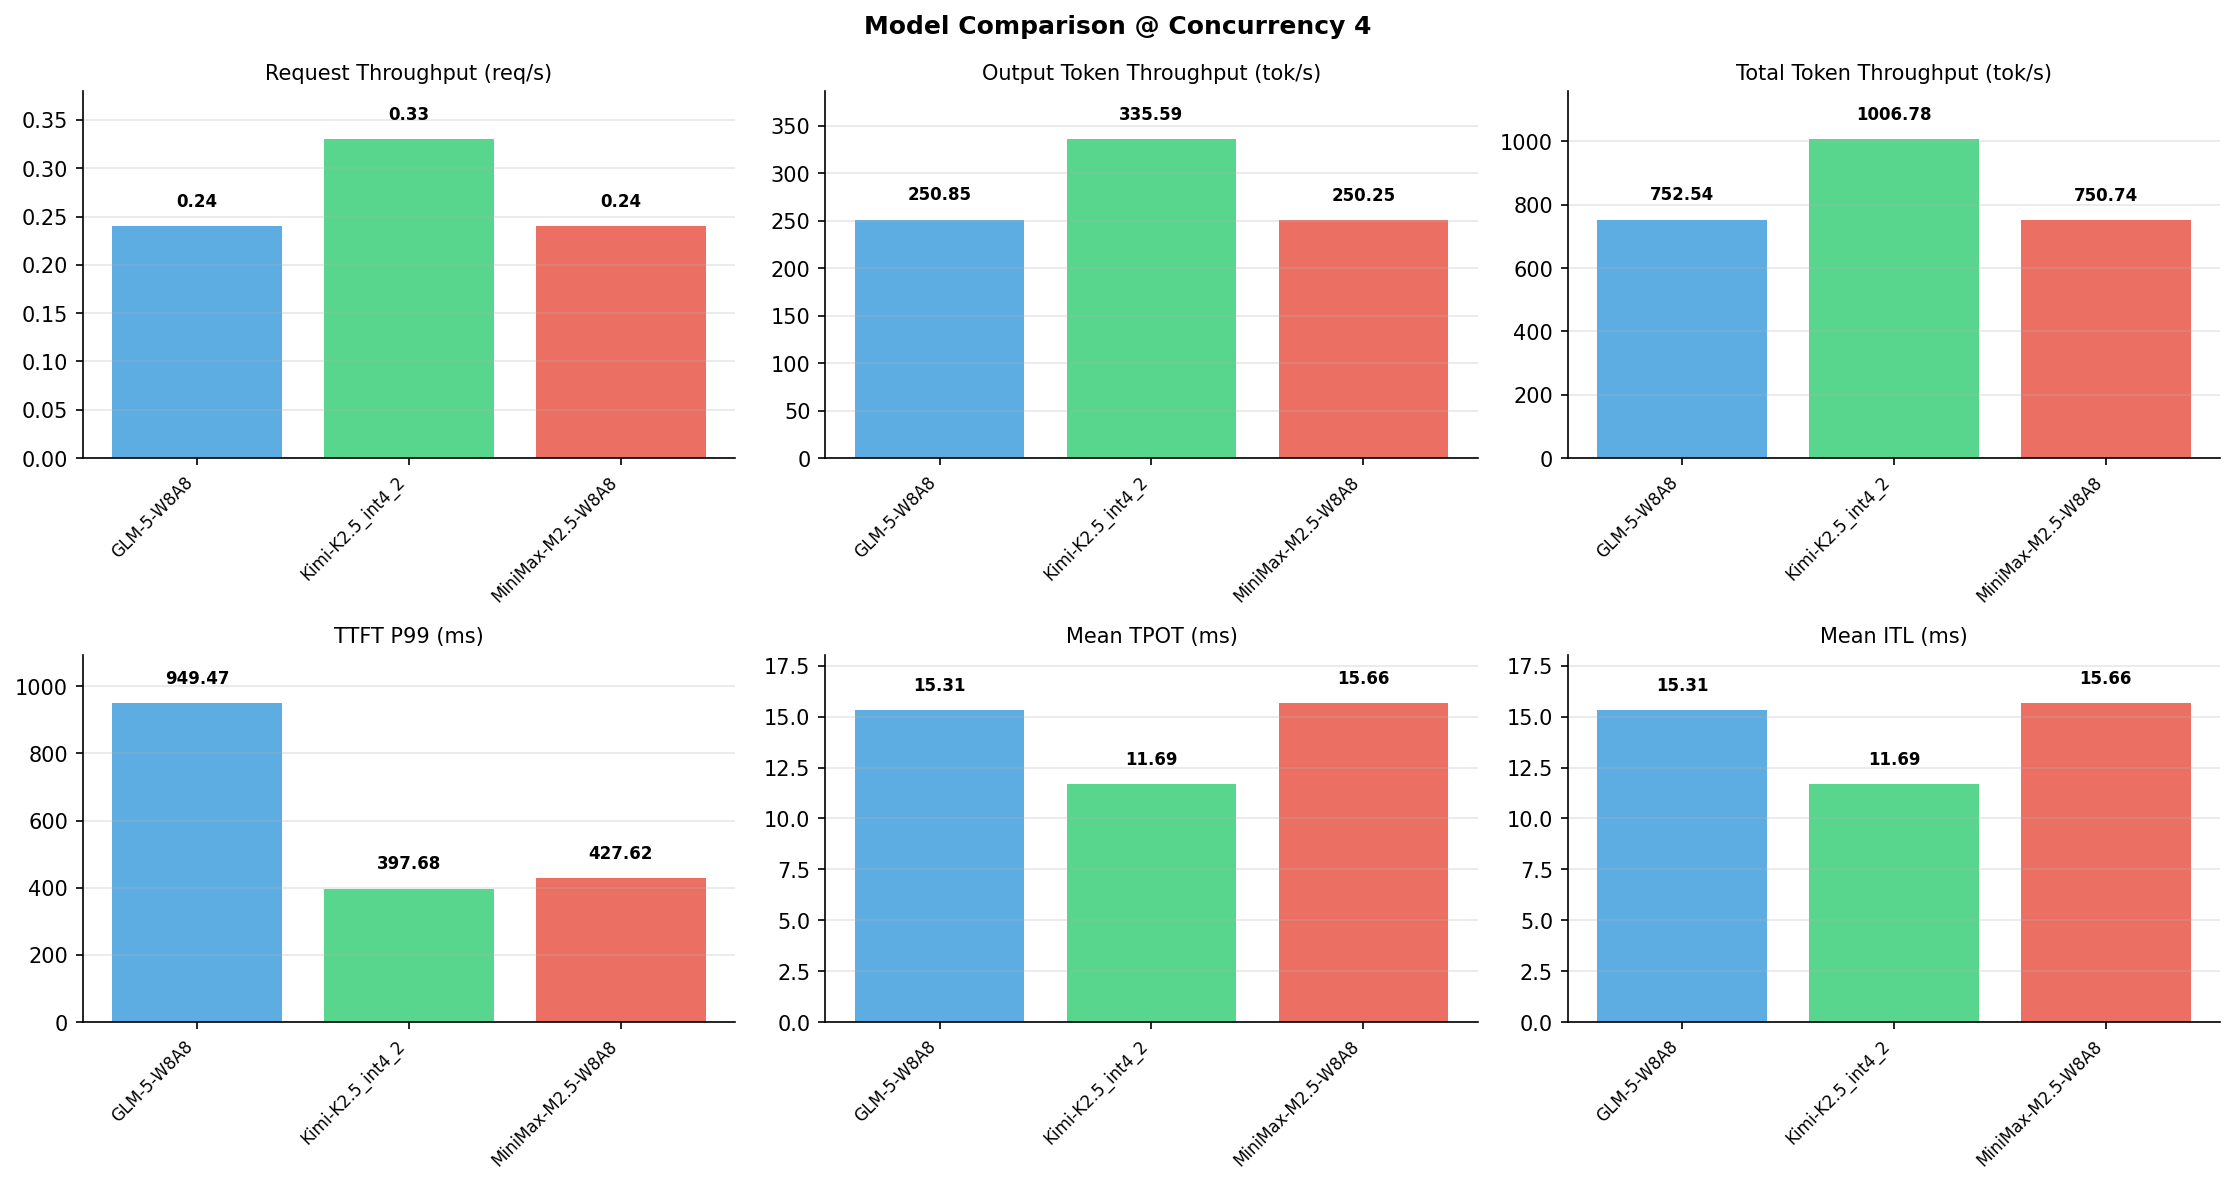

Data behind this chart, as committed beside it:
Metric, GLM-5-W8A8, Kimi-K2.5_int4_2, MiniMax-M2.5-W8A8
[Serving Benchmark Result], , , , 
Successful requests, 1000, 1000, 1000
Benchmark duration (s), 4082, 3051, 4092
Total input tokens, 2048000, 2048000, 2048000
Total generated tokens, 1024000, 1024000, 1024000
Request throughput (req/s), 0.24, 0.33, 0.24
Input token throughput (tok/s), 501.7, 671.2, 500.5
Output token throughput (tok/s), 250.8, 335.6, 250.2
Peak output token throughput (tok/s), 316, 430, 260
Peak concurrent requests, 7, 7, 8
Total token throughput (tok/s), 752.5, 1007, 750.7
[Time to First Token], , , , 
Mean TTFT (ms), 656.6, 231.2, 341.1
Median TTFT (ms), 642.4, 225, 357.4
P99 TTFT (ms), 949.5, 397.7, 427.6
[Time per Output Token], , , , 
Mean TPOT (ms), 15.31, 11.69, 15.66
Median TPOT (ms), 14.81, 11.50, 15.66
P99 TPOT (ms), 23.47, 15.63, 15.83
[Inter-Token Latency], , , , 
Mean ITL (ms), 15.31, 11.69, 15.66
Median ITL (ms), 12.96, 9.09, 15.64
P95 ITL (ms), 17.32, 26.86, 15.77
P99 ITL (ms), 158.6, 27.80, 21.32
[End-to-End Latency], , , , 
Mean E2E Latency (ms), 16317, 12187, 16366
Median E2E Latency (ms), 15802, 11997, 16366
P90 E2E Latency (ms), 17234, 13634, 16431
P99 E2E Latency (ms), 24637, 16219, 16599
